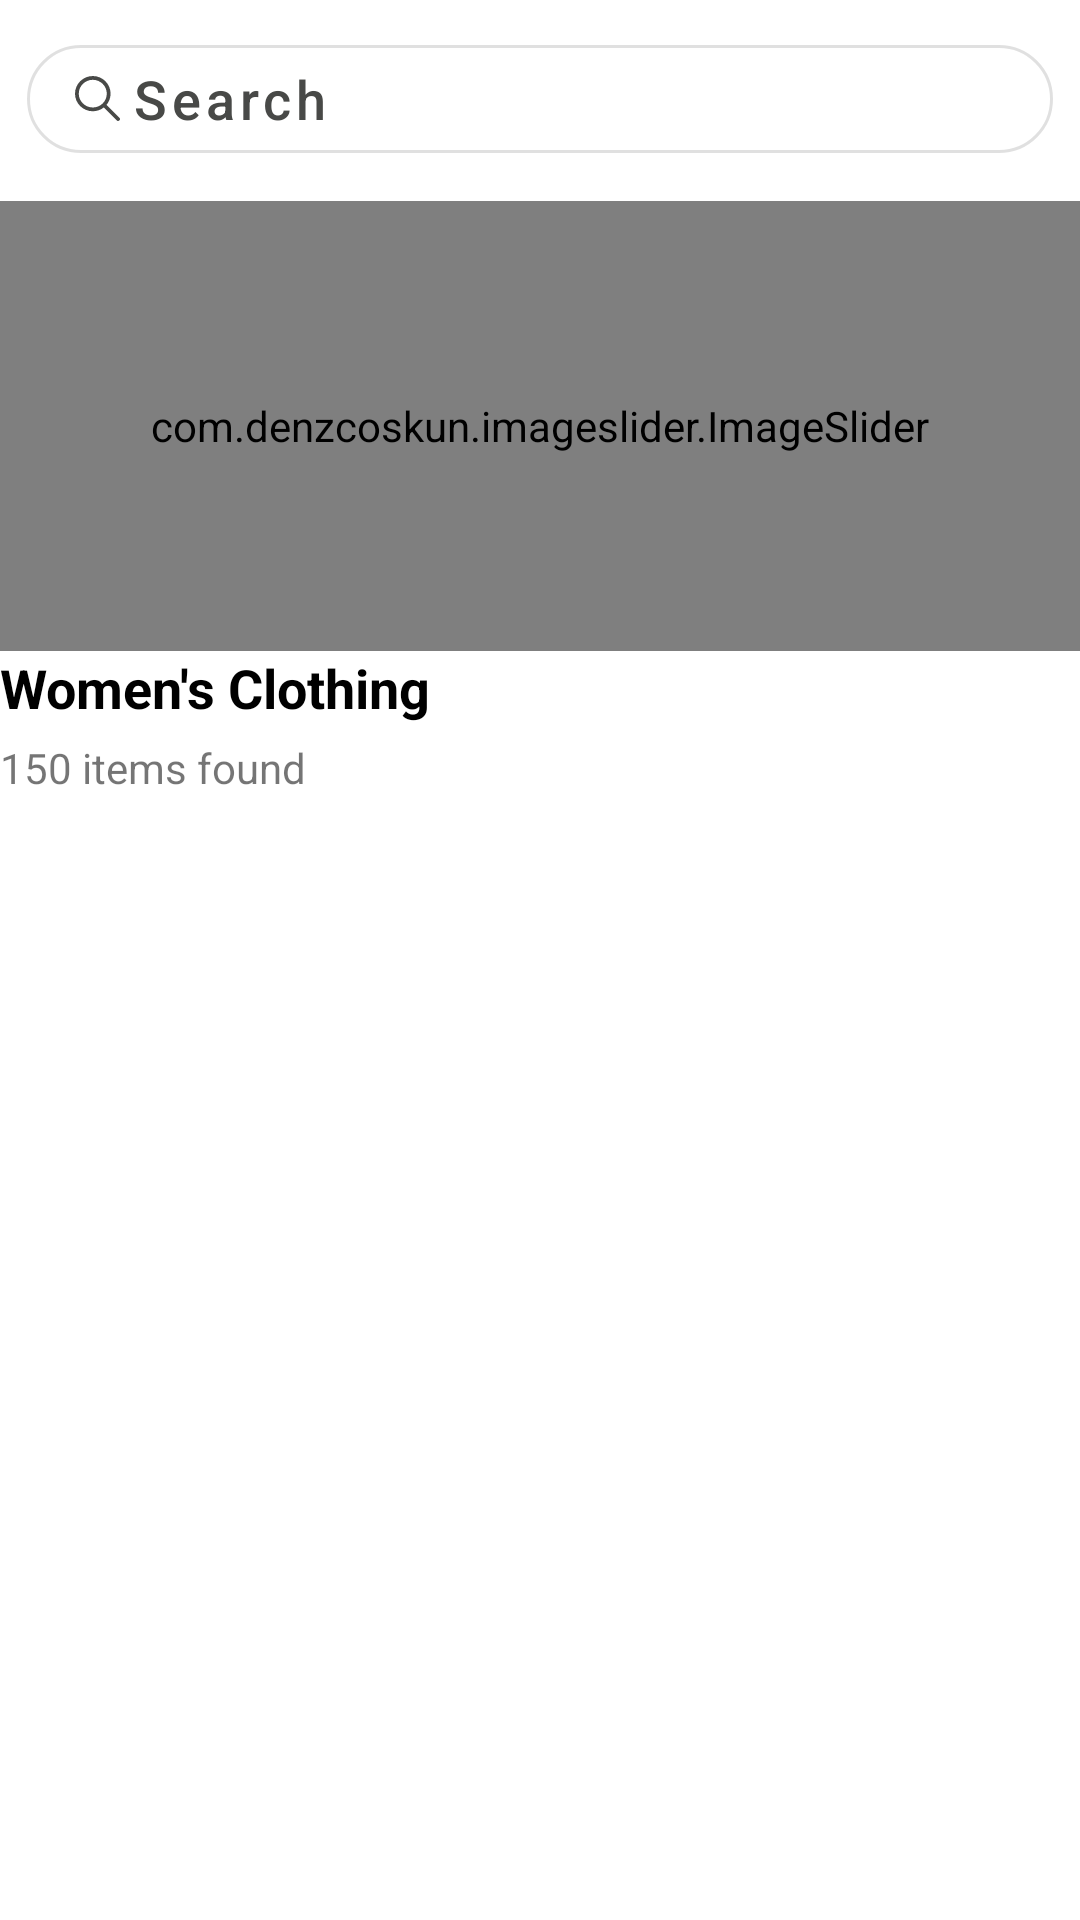

Write the Android layout XML for this screen, with the resource values it uses.
<!-- AndroidManifest.xml: application theme Theme.Avit -->
<!-- res/layout/fragment_home.xml -->
<?xml version="1.0" encoding="utf-8"?>
<androidx.constraintlayout.widget.ConstraintLayout xmlns:android="http://schemas.android.com/apk/res/android"
    xmlns:app="http://schemas.android.com/apk/res-auto"
    xmlns:tools="http://schemas.android.com/tools"
    android:layout_width="match_parent"
    android:layout_height="match_parent"
    tools:context=".ui.home.HomeFragment">

    <com.google.android.material.button.MaterialButton
        android:id="@+id/search"
        style="@style/Widget.MaterialComponents.Button.OutlinedButton"
        android:layout_width="0dp"
        android:layout_height="wrap_content"
        android:layout_margin="@dimen/margin"
        android:gravity="center|start"
        android:text="@string/search"
        android:textAllCaps="false"
        android:textColor="@color/gray"
        android:textSize="@dimen/text_medium"
        app:cornerRadius="@dimen/radius"
        app:icon="@drawable/ic_search"
        app:iconTint="@color/gray"
        app:layout_constraintEnd_toEndOf="parent"
        app:layout_constraintStart_toStartOf="parent"
        app:layout_constraintTop_toTopOf="parent"
        app:rippleColor="@color/black" />

    <androidx.core.widget.NestedScrollView
        android:layout_width="0dp"
        android:layout_height="0dp"
        android:fillViewport="true"
        app:layout_constraintBottom_toBottomOf="parent"
        app:layout_constraintEnd_toEndOf="parent"
        app:layout_constraintStart_toStartOf="parent"
        app:layout_constraintTop_toBottomOf="@+id/search">

        <androidx.constraintlayout.widget.ConstraintLayout
            android:layout_width="match_parent"
            android:layout_height="wrap_content">

            <TextView
                android:id="@+id/textView17"
                android:layout_width="wrap_content"
                android:layout_height="wrap_content"
                android:layout_margin="@dimen/activity_horizontal_margin"
                android:text="@string/women_clothing"
                android:textColor="@color/black"
                android:textSize="18sp"
                android:textStyle="bold"
                app:layout_constraintEnd_toEndOf="parent"
                app:layout_constraintHorizontal_bias="0.0"
                app:layout_constraintStart_toStartOf="parent"
                app:layout_constraintTop_toBottomOf="@+id/image_slider" />

            <TextView
                android:id="@+id/textView18"
                android:layout_width="wrap_content"
                android:layout_height="wrap_content"
                android:layout_marginTop="5dp"
                android:text="150 items found"
                android:textSize="14sp"
                app:layout_constraintEnd_toEndOf="@+id/textView17"
                app:layout_constraintHorizontal_bias="0.0"
                app:layout_constraintStart_toStartOf="@+id/textView17"
                app:layout_constraintTop_toBottomOf="@+id/textView17" />

            <com.denzcoskun.imageslider.ImageSlider
                android:id="@+id/image_slider"
                android:layout_width="0dp"
                android:layout_height="150dp"
                android:layout_marginTop="10dp"
                app:iss_auto_cycle="true"
                app:iss_delay="0"
                app:iss_period="1500"
                app:layout_constraintEnd_toEndOf="parent"
                app:layout_constraintHorizontal_bias="0.0"
                app:layout_constraintStart_toStartOf="parent"
                app:layout_constraintTop_toTopOf="parent" />


            <androidx.recyclerview.widget.RecyclerView
                android:id="@+id/rvh_category"
                android:layout_width="350dp"
                android:layout_height="50dp"
                android:layout_margin="10dp"
                android:clipToPadding="true"
                android:gravity="center"
                android:nestedScrollingEnabled="true"
                android:orientation="horizontal"
                android:overScrollMode="always"
                android:scaleType="fitXY"
                android:textColor="#000000"
                android:textSize="2sp"
                app:layout_constraintEnd_toEndOf="parent"
                app:layout_constraintStart_toStartOf="parent"
                app:layout_constraintTop_toBottomOf="@+id/rv_brand"
                app:reverseLayout="true" />


            <androidx.recyclerview.widget.RecyclerView
                android:id="@+id/rv_home"
                android:layout_width="379dp"
                android:layout_height="wrap_content"
                android:layout_margin="@dimen/margin"
                android:nestedScrollingEnabled="true"
                android:overScrollMode="never"
                app:layout_behavior="@string/appbar_scrolling_view_behavior"
                app:layout_constraintBottom_toBottomOf="parent"
                app:layout_constraintEnd_toEndOf="parent"
                app:layout_constraintStart_toStartOf="parent"
                app:layout_constraintTop_toBottomOf="@+id/rvh_category"
                app:layout_constraintVertical_bias="0.586" />


            

            <androidx.recyclerview.widget.RecyclerView
                android:id="@+id/rv_brand"
                android:layout_width="350dp"
                android:layout_height="50dp"
                android:layout_marginTop="10dp"
                android:clipToPadding="true"
                android:gravity="center"
                android:nestedScrollingEnabled="true"
                android:orientation="horizontal"
                android:overScrollMode="always"
                android:scaleType="fitXY"
                android:textColor="#000000"
                android:textSize="2sp"
                app:layout_constraintEnd_toEndOf="parent"
                app:layout_constraintStart_toStartOf="parent"
                app:layout_constraintTop_toBottomOf="@+id/textView18"
                app:reverseLayout="true" />

        </androidx.constraintlayout.widget.ConstraintLayout>
    </androidx.core.widget.NestedScrollView>

</androidx.constraintlayout.widget.ConstraintLayout>
<!-- resources referenced by this layout -->
<resources>
  <color name="black">#FF000000</color>
  <color name="gray">#484947</color>
  <dimen name="margin">9sp</dimen>
  <dimen name="radius">25dp</dimen>
  <dimen name="text_medium">18sp</dimen>
  <!-- drawable ic_search (drawable) -->
  <vector xmlns:android="http://schemas.android.com/apk/res/android"
      android:width="15dp"
      android:height="15dp"
      android:viewportWidth="487.95"
      android:viewportHeight="487.95">
      <path
          android:fillColor="@color/gray"
          android:pathData="M481.8,453l-140,-140.1c27.6,-33.1 44.2,-75.4 44.2,-121.6C386,85.9 299.5,0.2 193.1,0.2S0,86 0,191.4s86.5,191.1 192.9,191.1c45.2,0 86.8,-15.5 119.8,-41.4l140.5,140.5c8.2,8.2 20.4,8.2 28.6,0C490,473.4 490,461.2 481.8,453zM41,191.4c0,-82.8 68.2,-150.1 151.9,-150.1s151.9,67.3 151.9,150.1s-68.2,150.1 -151.9,150.1S41,274.1 41,191.4z" />
  </vector>
  <string name="search">Search</string>
  <string name="women_clothing">Women\'s Clothing </string>
  <style name="Theme.Avit" parent="Theme.MaterialComponents.DayNight.NoActionBar">
          
          <item name="colorPrimary">@color/black</item>
          <item name="colorPrimaryVariant">@color/purple_700</item>
          <item name="colorOnPrimary">@color/white</item>
          
          <item name="colorSecondary">@color/teal_200</item>
          <item name="colorSecondaryVariant">@color/teal_700</item>
          <item name="colorOnSecondary">@color/black</item>
          
          <item name="android:statusBarColor" tools:targetApi="l">?attr/colorPrimaryVariant</item>
          
      </style>
  <color name="purple_700">#FF3700B3</color>
  <color name="white">#FFFFFFFF</color>
  <color name="teal_200">#FF03DAC5</color>
  <color name="teal_700">#FF018786</color>
</resources>
